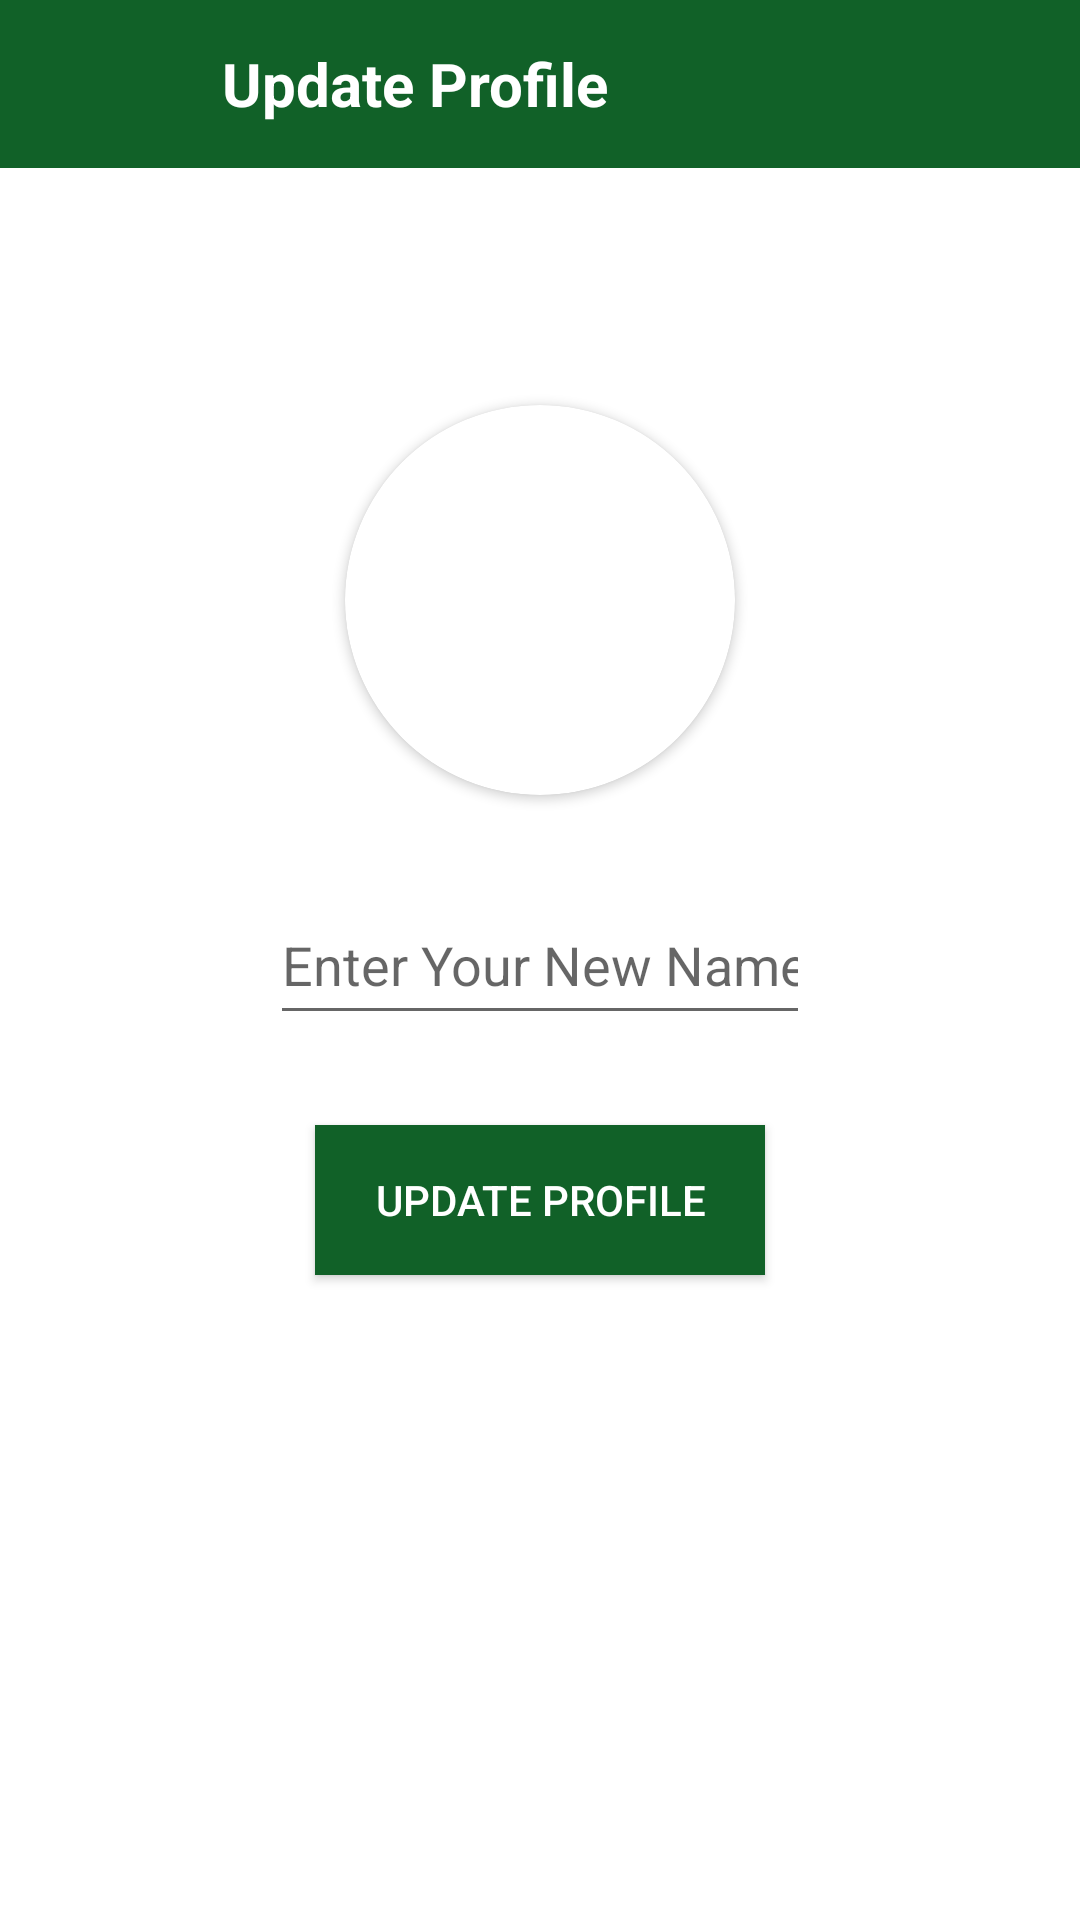

The Android layout XML behind this screen, and the referenced resources:
<!-- AndroidManifest.xml: application theme Theme.WeConnect -->
<!-- res/layout/activity_update_profile.xml -->
<?xml version="1.0" encoding="utf-8"?>
<RelativeLayout xmlns:android="http://schemas.android.com/apk/res/android"
    xmlns:app="http://schemas.android.com/apk/res-auto"
    xmlns:tools="http://schemas.android.com/tools"
    android:layout_width="match_parent"
    android:layout_height="match_parent"
    tools:context=".UpdateProfile"
    style="@style/backgroundProfile"
    >


    <androidx.appcompat.widget.Toolbar
        android:layout_width="match_parent"
        android:layout_height="?attr/actionBarSize"
        android:layout_marginTop="0dp"
        android:background="@color/primary"
        android:id="@+id/toolbarofupdateprofile">

        <RelativeLayout
            android:layout_width="match_parent"
            android:layout_height="match_parent"
            android:gravity="center_vertical">

            <ImageButton
                android:id="@+id/backbuttonofupdateprofile"
                android:layout_width="48dp"
                android:layout_height="48dp"
                android:layout_centerVertical="true"
                android:background="@android:color/transparent"
                android:src="@drawable/baseline_arrow_back_24"
                app:tint="@color/white"
                tools:ignore="SpeakableTextPresentCheck">

            </ImageButton>



            <TextView
                android:layout_width="wrap_content"
                android:layout_height="wrap_content"
                android:text="Update Profile"
                android:textSize="20sp"
                android:layout_toRightOf="@id/backbuttonofupdateprofile"
                android:id="@+id/myapptext"
                android:layout_marginLeft="10dp"
                android:layout_centerVertical="true"
                android:textStyle="bold"
                android:textColor="@color/white">

            </TextView>


        </RelativeLayout>




    </androidx.appcompat.widget.Toolbar>


    <androidx.cardview.widget.CardView
        android:layout_width="130dp"
        android:layout_height="130dp"
        android:layout_above="@+id/getnewusername"
        android:layout_marginBottom="30dp"
        android:layout_marginLeft="80dp"
        android:id="@+id/getnewuserimage"
        android:layout_centerHorizontal="true"
        app:cardCornerRadius="130dp">


        <ImageView
            android:layout_width="match_parent"
            android:layout_height="match_parent"
            android:src="@drawable/default_profile1"
            android:id="@+id/getnewuserimageinimageview"
            android:scaleType="centerCrop">

        </ImageView>



    </androidx.cardview.widget.CardView>


    <EditText
        android:layout_width="match_parent"
        android:layout_height="50dp"
        android:inputType="textCapWords"
        android:hint="Enter Your New Name Here"
        android:layout_centerInParent="true"
        android:id="@+id/getnewusername"
        android:layout_centerHorizontal="true"
        android:layout_marginLeft="90dp"
        android:layout_marginRight="90dp"
        >

    </EditText>


    <android.widget.Button
        android:layout_width="150dp"
        android:layout_height="50dp"
        android:layout_centerHorizontal="true"
        android:layout_below="@id/getnewusername"
        android:id="@+id/updateprofilebutton"
        android:layout_marginTop="30dp"
        android:background="@color/primary"
        android:text="Update Profile"
        android:textColor="@color/white">

    </android.widget.Button>


    <ProgressBar
        android:layout_width="wrap_content"
        android:layout_height="wrap_content"
        android:layout_centerHorizontal="true"
        android:visibility="invisible"
        android:layout_marginTop="40dp"
        android:layout_below="@id/updateprofilebutton"
        android:id="@+id/progressbarofupdateprofile">

    </ProgressBar>
















</RelativeLayout>
<!-- resources referenced by this layout -->
<resources>
  <color name="primary">#116128</color>
  <color name="white">#FFFFFFFF</color>
  <style name="backgroundProfile">
          <item name="android:background">
              @color/white
          </item>
          <item name="android:textColor">@color/dark</item>
          <item name="android:textColorHint">@color/black</item>
      </style>
  <style name="Theme.WeConnect" parent="Theme.MaterialComponents.DayNight.NoActionBar">
          
          <item name="colorPrimary">@color/primary</item>
          
          <item name="colorSecondary">@color/secondary</item>
          
          <item name="colorTertiary">@color/tertiary</item>
          
          <item name="colorPrimaryDark">@color/dark</item>
          
          <item name="android:statusBarColor">?attr/colorPrimaryVariant</item>
          
      </style>
  <color name="dark">#141715</color>
  <color name="black">#FF000000</color>
  <color name="secondary">#50BD6F</color>
  <color name="tertiary">#0F2014</color>
</resources>
